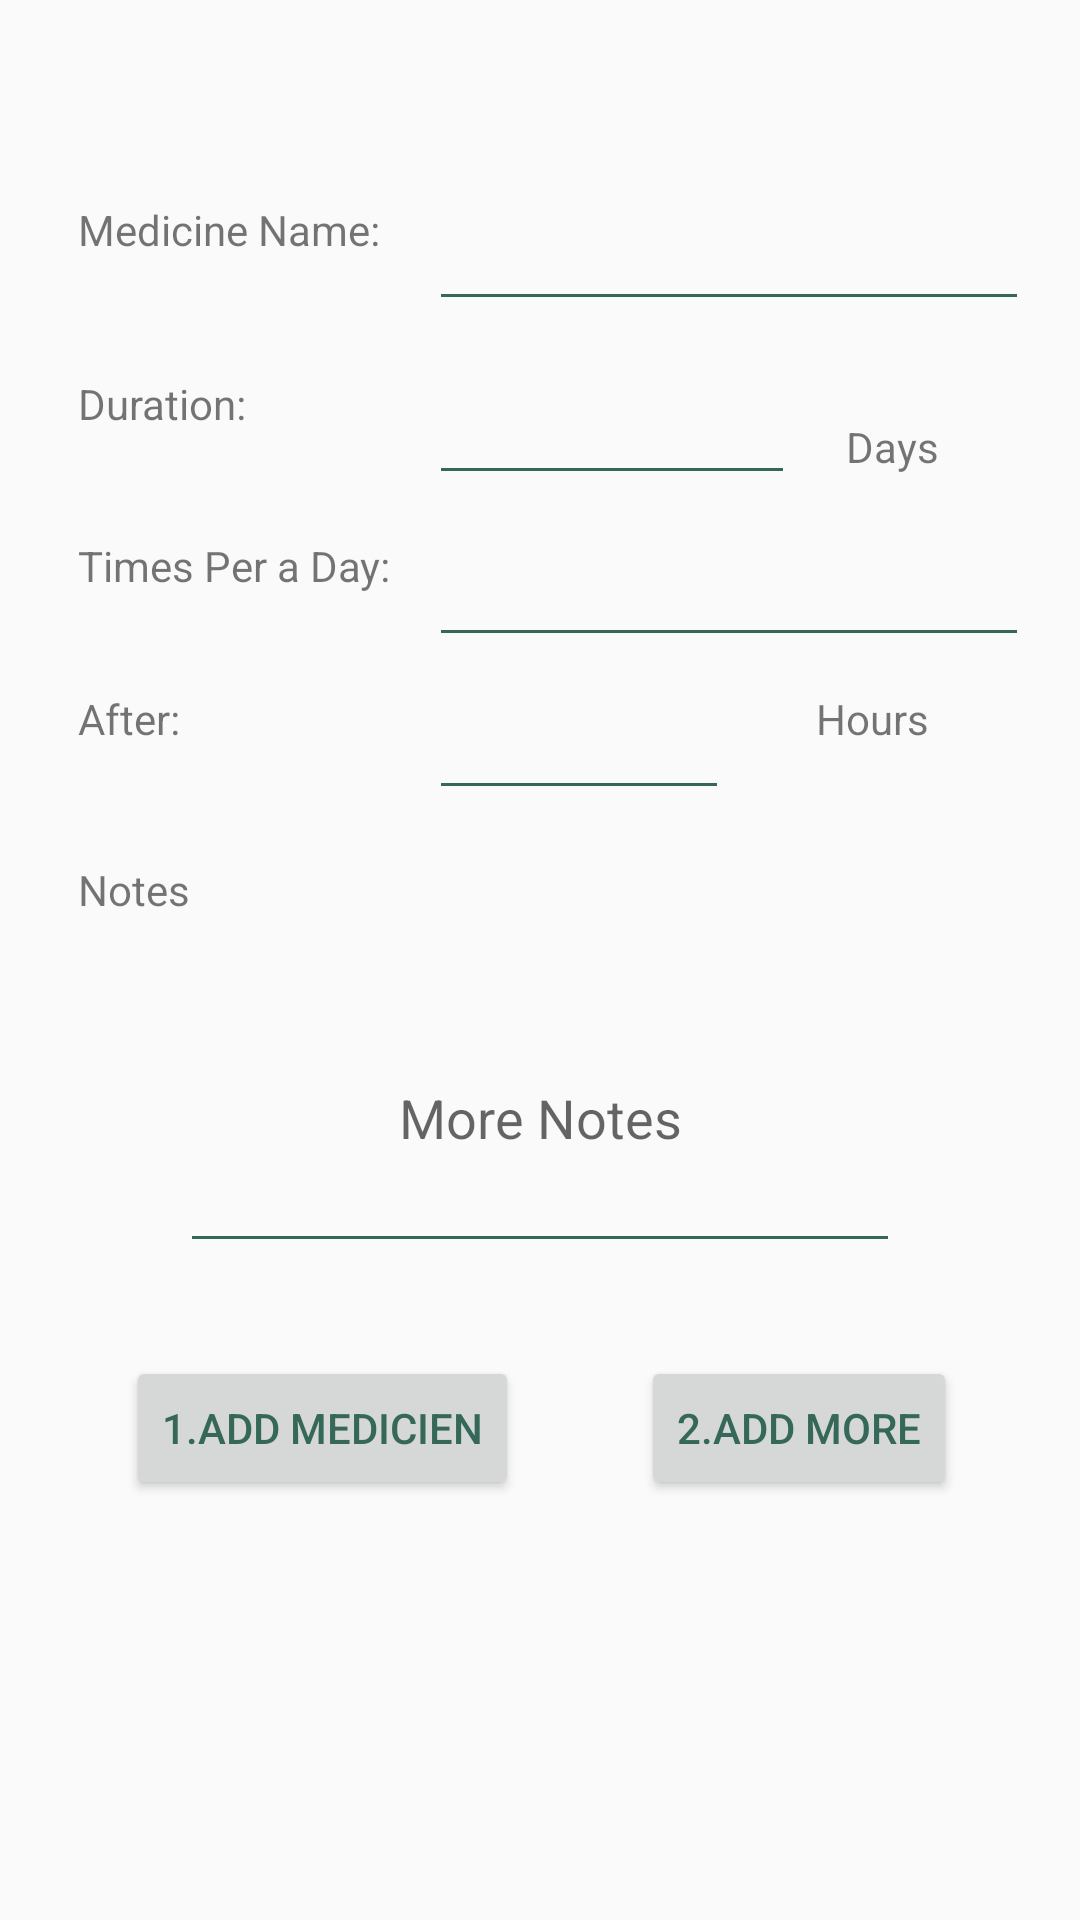

Reconstruct the res/layout file that produces this screen, plus the resources it refers to.
<!-- AndroidManifest.xml: application theme AppTheme -->
<!-- res/layout/activity_add_med.xml -->
<?xml version="1.0" encoding="utf-8"?>
<RelativeLayout xmlns:android="http://schemas.android.com/apk/res/android"
    xmlns:app="http://schemas.android.com/apk/res-auto"
    xmlns:tools="http://schemas.android.com/tools"
    android:layout_width="match_parent"
    android:layout_height="match_parent">

    <ScrollView
        android:layout_width="match_parent"
        android:layout_height="match_parent">

        <RelativeLayout
            android:layout_width="match_parent"
            android:layout_height="match_parent"
            android:orientation="vertical">

            <TextView
                android:id="@+id/textView8"
                android:layout_width="50dp"
                android:layout_height="30dp"
                android:layout_alignParentStart="true"
                android:layout_alignParentTop="true"
                android:layout_marginStart="26dp"
                android:layout_marginTop="25dp"
                android:text=" " />

            <TextView
                android:id="@+id/textView10"
                android:layout_width="50dp"
                android:layout_height="30dp"
                android:layout_alignBaseline="@+id/textView8"
                android:layout_alignBottom="@+id/textView8"
                android:layout_marginStart="30dp"
                android:layout_toEndOf="@+id/textView8"
                android:text=" " />

            <TextView
                android:id="@+id/textView11"
                android:layout_width="80dp"
                android:layout_height="30dp"
                android:layout_alignBaseline="@+id/textView10"
                android:layout_alignBottom="@+id/textView10"
                android:layout_marginStart="38dp"
                android:layout_toEndOf="@+id/textView10"
                android:text=" " />

            <TextView
                android:id="@+id/textView12"
                android:layout_width="50dp"
                android:layout_height="30dp"
                android:layout_alignBaseline="@+id/textView11"
                android:layout_alignBottom="@+id/textView11"
                android:layout_alignEnd="@+id/textView20"
                android:text=" " />


            <TextView
                android:id="@+id/textView16"
                android:layout_width="130dp"
                android:layout_height="40dp"
                android:layout_alignStart="@+id/textView8"
                android:layout_below="@+id/textView8"
                android:layout_marginTop="12dp"
                android:text="Medicine Name: " />

            <EditText
                android:id="@+id/editText3"
                android:layout_width="200dp"
                android:layout_height="40dp"
                android:layout_alignBottom="@+id/textView16"
                android:layout_alignParentEnd="true"
                android:layout_marginEnd="17dp"
                android:ems="10"
                android:gravity="center"
                android:inputType="textPersonName"
                android:text="" />

            <TextView
                android:id="@+id/textView17"
                android:layout_width="130dp"
                android:layout_height="40dp"
                android:layout_alignStart="@+id/textView16"
                android:layout_below="@+id/textView16"
                android:layout_marginTop="18dp"
                android:text="Duration: " />

            <EditText
                android:id="@+id/editText4"
                android:layout_width="122dp"
                android:layout_height="40dp"
                android:layout_alignStart="@+id/editText3"
                android:layout_alignTop="@+id/textView17"
                android:ems="10"
                android:inputType="number"
                android:text="" />

            <TextView
                android:id="@+id/textView18"
                android:layout_width="130dp"
                android:layout_height="40dp"
                android:layout_alignStart="@+id/textView17"
                android:layout_below="@+id/textView17"
                android:layout_marginTop="14dp"
                android:text="Times Per a Day: " />

            <EditText
                android:id="@+id/editText5"
                android:layout_width="200dp"
                android:layout_height="40dp"
                android:layout_alignStart="@+id/editText4"
                android:layout_alignTop="@+id/textView18"
                android:ems="10"
                android:inputType="number"
                android:text=" " />

            <TextView
                android:id="@+id/textView19"
                android:layout_width="130dp"
                android:layout_height="40dp"
                android:layout_alignStart="@+id/textView18"
                android:layout_below="@+id/textView18"
                android:layout_marginTop="11dp"
                android:text="After: " />

            <EditText
                android:id="@+id/editText6"
                android:layout_width="100dp"
                android:layout_height="40dp"
                android:layout_alignStart="@+id/editText5"
                android:layout_alignTop="@+id/textView19"
                android:ems="10"
                android:inputType="number"
                android:text="" />

            <TextView
                android:id="@+id/textView20"
                android:layout_width="60dp"
                android:layout_height="40dp"
                android:layout_alignEnd="@+id/editText5"
                android:layout_alignTop="@+id/editText6"
                android:layout_marginEnd="11dp"
                android:text="Hours"
                android:textIsSelectable="true" />


            <TextView
                android:id="@+id/textView21"
                android:layout_width="40dp"
                android:layout_height="20dp"
                android:layout_alignStart="@+id/textView19"
                android:layout_below="@+id/textView19"
                android:layout_marginTop="17dp"
                android:text="Notes:  " />

            <EditText
                android:id="@+id/editText8"
                android:layout_width="240dp"
                android:layout_height="100dp"
                android:layout_below="@+id/textView21"
                android:layout_centerHorizontal="true"
                android:layout_marginTop="14dp"
                android:ems="10"
                android:gravity="center"
                android:hint="More Notes"
                android:inputType="textMultiLine" />

            <Button
                android:id="@+id/button5"
                android:layout_width="wrap_content"
                android:layout_height="wrap_content"
                android:layout_alignStart="@+id/textView21"
                android:layout_below="@+id/editText8"
                android:layout_marginStart="16dp"
                android:layout_marginTop="31dp"
                android:text="1.Add Medicien"
                android:onClick="onAddMed"/>

            <Button
                android:id="@+id/button12"
                android:layout_width="wrap_content"
                android:layout_height="wrap_content"
                android:layout_alignBaseline="@+id/button5"
                android:layout_alignBottom="@+id/button5"
                android:layout_alignEnd="@+id/textView20"
                android:layout_marginEnd="13dp"
                android:text="2.Add More"
                android:onClick="Add"/>

            <TextView
                android:id="@+id/textView22"
                android:layout_width="41dp"
                android:layout_height="wrap_content"
                android:layout_alignBaseline="@+id/editText4"
                android:layout_alignStart="@+id/textView12"
                android:text="Days" />

        </RelativeLayout>


    </ScrollView>
</RelativeLayout>
<!-- resources referenced by this layout -->
<resources>
  <style name="AppTheme" parent="Theme.AppCompat.Light.NoActionBar">
          
          <item name="colorPrimary">@color/colorPrimary</item>
          <item name="colorPrimaryDark">@color/colorPrimaryDark</item>
          <item name="colorAccent">@color/colorAccent</item>
          <item name="android:textColorPrimary">#356858</item>
          <item name="android:textColorSecondary">@color/colorSubPrimaryText</item>
      </style>
  <color name="colorPrimary">#FFFFFF</color>
  <color name="colorPrimaryDark">#37cbcd</color>
  <color name="colorAccent">#ffffff</color>
  <color name="colorSubPrimaryText">#356858</color>
</resources>
